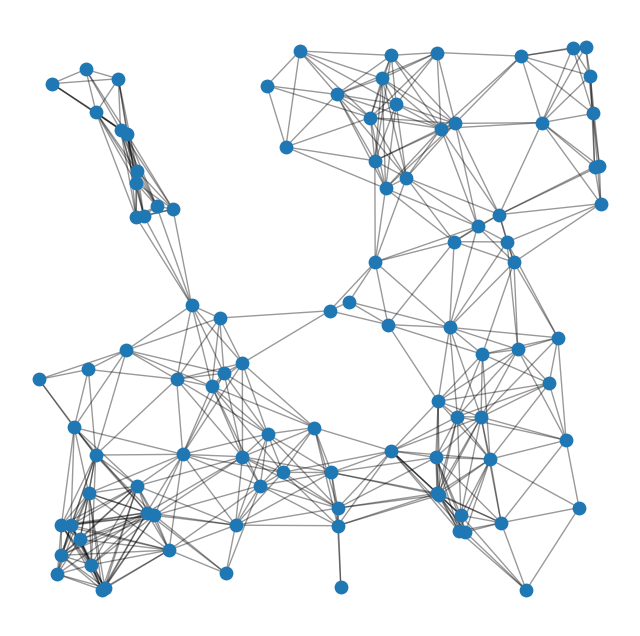

This chart was generated by the following Python code:
import matplotlib.pyplot as plt
import networkx as nx

G = nx.random_geometric_graph(100, 0.2)
# position is stored as node attribute data for random_geometric_graph
pos = nx.get_node_attributes(G, "pos")

# find node near center (0.5,0.5)
dmin = 1
ncenter = 0
for n in pos:
    x, y = pos[n]
    d = (x - 0.5) ** 2 + (y - 0.5) ** 2
    if d < dmin:
        ncenter = n
        dmin = d

# color by path length from node near center
p = dict(nx.single_source_shortest_path_length(G, ncenter))

plt.figure(figsize=(8, 8))
nx.draw_networkx_edges(G, pos, nodelist=[ncenter], alpha=0.4)
nx.draw_networkx_nodes(
    G,
    pos,
    nodelist=list(p.keys()),
    node_size=80,
    cmap=plt.cm.Reds_r,
)

plt.xlim(-0.05, 1.05)
plt.ylim(-0.05, 1.05)
plt.axis("off")
plt.show()
